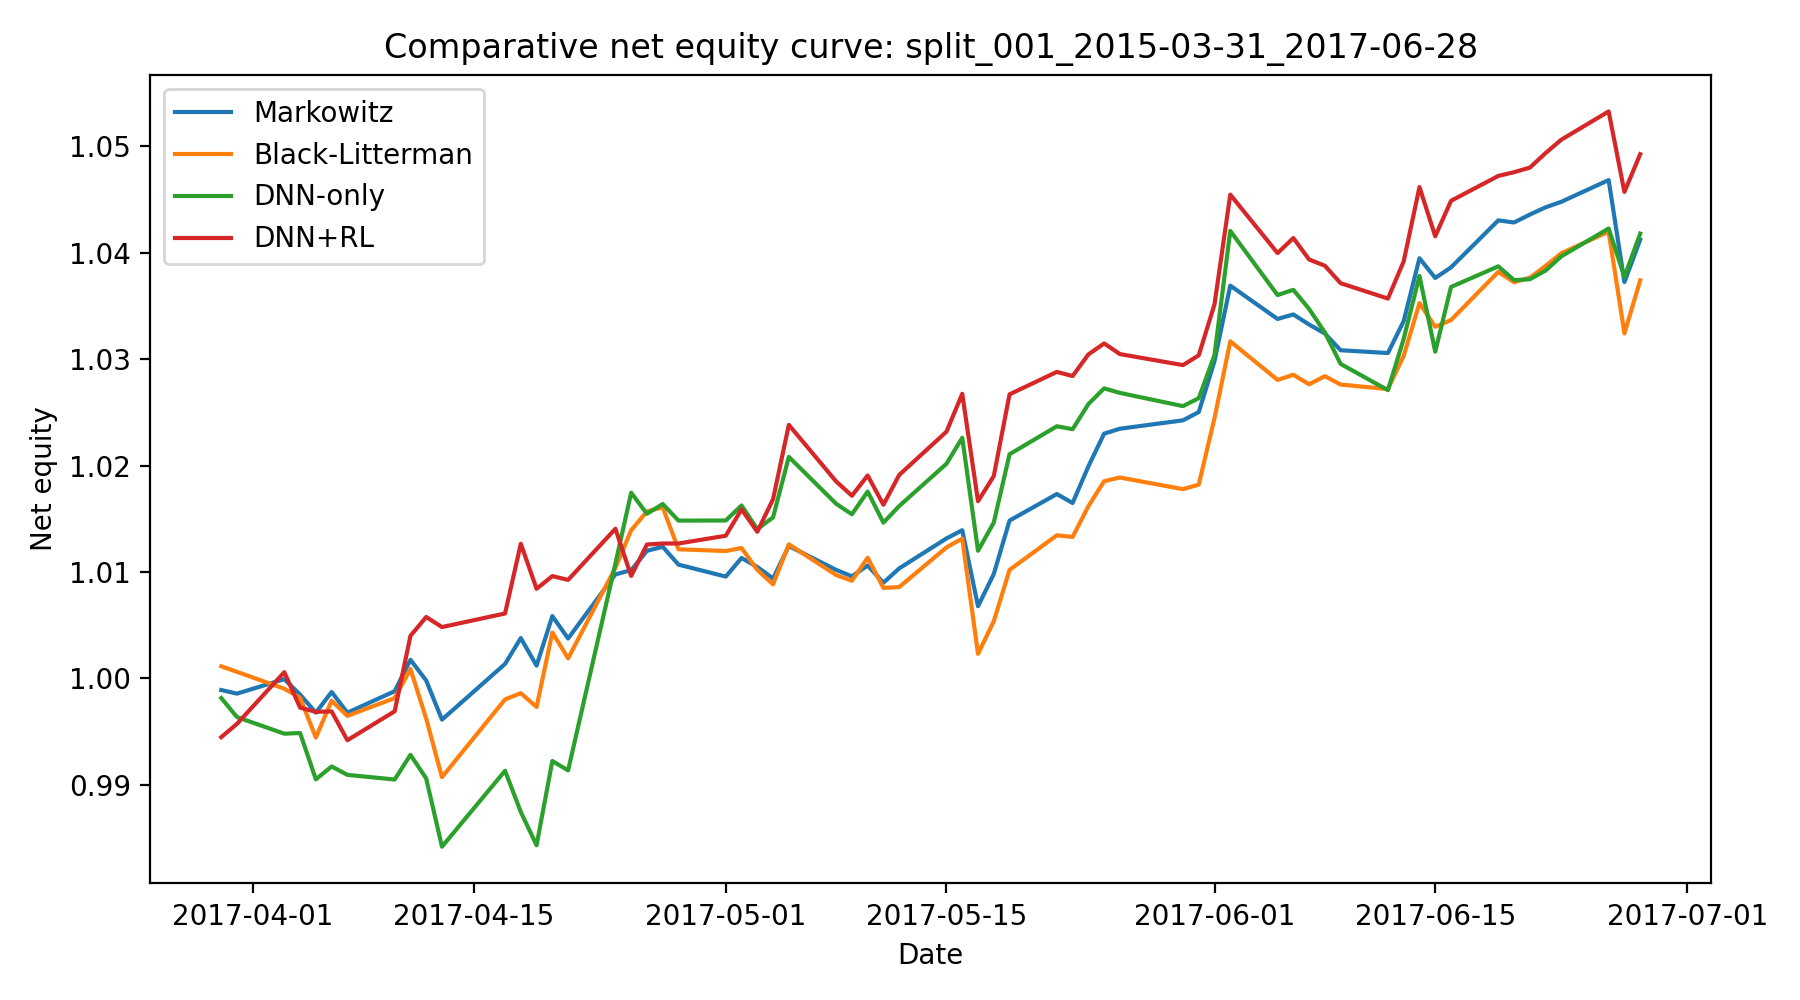

Source data for this figure (header and first rows):
date, Markowitz, Black-Litterman, DNN-only, DNN+RL
2017-03-30, 0.9989, 1.001, 0.9982, 0.9945
2017-03-31, 0.9986, 1.001, 0.9964, 0.9957
2017-04-03, 0.9999, 0.999, 0.9948, 1.001
2017-04-04, 0.9985, 0.9982, 0.9949, 0.9973
2017-04-05, 0.9968, 0.9945, 0.9905, 0.9969
2017-04-06, 0.9987, 0.9979, 0.9917, 0.9969
2017-04-07, 0.9968, 0.9965, 0.9909, 0.9942
2017-04-10, 0.9988, 0.9982, 0.9905, 0.9969
2017-04-11, 1.002, 1.001, 0.9928, 1.004
2017-04-12, 0.9998, 0.9962, 0.9906, 1.006
2017-04-13, 0.9961, 0.9907, 0.9842, 1.005
2017-04-17, 1.001, 0.998, 0.9913, 1.006
2017-04-18, 1.004, 0.9986, 0.9875, 1.013
2017-04-19, 1.001, 0.9973, 0.9843, 1.008
2017-04-20, 1.006, 1.004, 0.9922, 1.01
2017-04-21, 1.004, 1.002, 0.9914, 1.009
2017-04-24, 1.01, 1.01, 1.011, 1.014
2017-04-25, 1.01, 1.014, 1.017, 1.01
2017-04-26, 1.012, 1.016, 1.015, 1.013
2017-04-27, 1.012, 1.016, 1.016, 1.013
2017-04-28, 1.011, 1.012, 1.015, 1.013
2017-05-01, 1.01, 1.012, 1.015, 1.013
2017-05-02, 1.011, 1.012, 1.016, 1.016
2017-05-03, 1.01, 1.01, 1.014, 1.014
2017-05-04, 1.009, 1.009, 1.015, 1.017
2017-05-05, 1.012, 1.013, 1.021, 1.024
2017-05-08, 1.01, 1.01, 1.016, 1.019
2017-05-09, 1.01, 1.009, 1.015, 1.017
2017-05-10, 1.011, 1.011, 1.018, 1.019
2017-05-11, 1.009, 1.009, 1.015, 1.016
2017-05-12, 1.01, 1.009, 1.016, 1.019
2017-05-15, 1.013, 1.012, 1.02, 1.023
2017-05-16, 1.014, 1.013, 1.023, 1.027
2017-05-17, 1.007, 1.002, 1.012, 1.017
2017-05-18, 1.01, 1.005, 1.015, 1.019
2017-05-19, 1.015, 1.01, 1.021, 1.027
2017-05-22, 1.017, 1.013, 1.024, 1.029
2017-05-23, 1.016, 1.013, 1.023, 1.028
2017-05-24, 1.02, 1.016, 1.026, 1.03
2017-05-25, 1.023, 1.019, 1.027, 1.031
2017-05-26, 1.023, 1.019, 1.027, 1.03
2017-05-30, 1.024, 1.018, 1.026, 1.029
2017-05-31, 1.025, 1.018, 1.026, 1.03
2017-06-01, 1.03, 1.024, 1.03, 1.035
2017-06-02, 1.037, 1.032, 1.042, 1.045
2017-06-05, 1.034, 1.028, 1.036, 1.04
2017-06-06, 1.034, 1.029, 1.037, 1.041
2017-06-07, 1.033, 1.028, 1.035, 1.039
2017-06-08, 1.032, 1.028, 1.033, 1.039
2017-06-09, 1.031, 1.028, 1.03, 1.037
2017-06-12, 1.031, 1.027, 1.027, 1.036
2017-06-13, 1.034, 1.03, 1.032, 1.039
2017-06-14, 1.039, 1.035, 1.038, 1.046
2017-06-15, 1.038, 1.033, 1.031, 1.042
2017-06-16, 1.039, 1.034, 1.037, 1.045
2017-06-19, 1.043, 1.038, 1.039, 1.047
2017-06-20, 1.043, 1.037, 1.037, 1.048
2017-06-21, 1.044, 1.038, 1.038, 1.048
2017-06-22, 1.044, 1.039, 1.038, 1.049
2017-06-23, 1.045, 1.04, 1.04, 1.051
... 3 more rows
